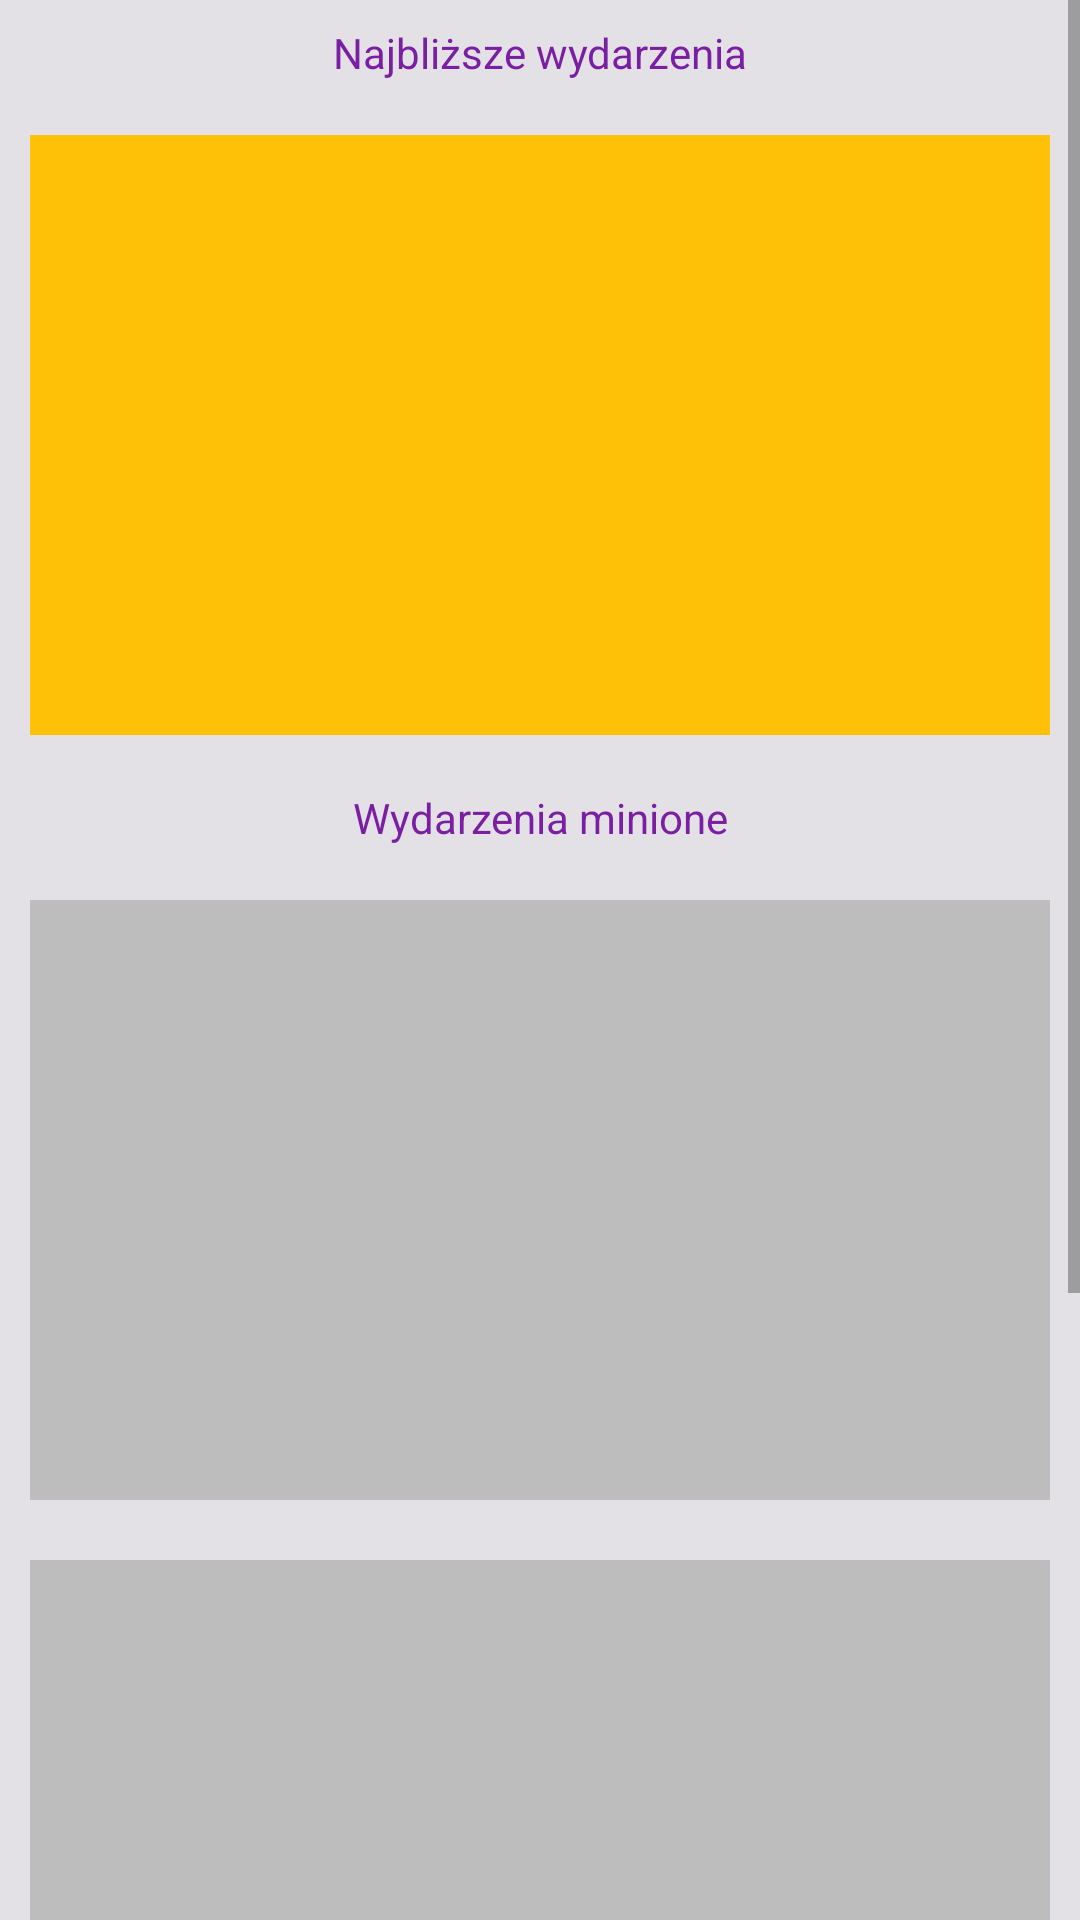

This screen was rendered from an Android layout file. Write that file and the resources it references.
<!-- AndroidManifest.xml: activity theme AppTheme1 -->
<!-- res/layout/activity_wydarzenia.xml -->
<?xml version="1.0" encoding="utf-8"?>
<LinearLayout xmlns:android="http://schemas.android.com/apk/res/android"
    xmlns:app="http://schemas.android.com/apk/res-auto"
    xmlns:tools="http://schemas.android.com/tools"
    android:layout_width="match_parent"
    android:layout_height="match_parent"
    android:background="#e3e1e6"
    tools:context="co.gostyn.karson.bikinibeachbar.WydarzeniaActivity">

    <ScrollView
        android:layout_width="match_parent"
        android:layout_height="match_parent">

        <LinearLayout
            android:layout_width="match_parent"
            android:layout_height="match_parent"
            android:orientation="vertical">

            <TextView
                android:layout_width="match_parent"
                android:layout_height="wrap_content"
                android:layout_margin="8dp"
                android:gravity="center_horizontal"
                android:text="Najbliższe wydarzenia"
                android:textColor="@color/colorPrimaryDark"
                android:textSize="14sp"
                tools:layout_editor_absoluteX="8dp"
                tools:layout_editor_absoluteY="0dp" />

            <ImageView
                android:layout_width="match_parent"
                android:layout_height="200dp"
                android:layout_margin="10dp"
                android:background="@color/colorAccent"
                tools:layout_editor_absoluteX="0dp"
                tools:layout_editor_absoluteY="0dp" />

            <TextView
                android:layout_width="match_parent"
                android:layout_height="wrap_content"
                android:layout_margin="8dp"
                android:gravity="center_horizontal"
                android:text="Wydarzenia minione"
                android:textColor="@color/colorPrimaryDark"
                android:textSize="14sp"
                tools:layout_editor_absoluteX="8dp"
                tools:layout_editor_absoluteY="0dp" />

            <ImageView
                android:layout_width="match_parent"
                android:layout_height="200dp"
                android:layout_margin="10dp"
                android:background="@color/divider"
                tools:layout_editor_absoluteX="0dp"
                tools:layout_editor_absoluteY="0dp" />

            <ImageView
                android:layout_width="match_parent"
                android:layout_height="200dp"
                android:layout_margin="10dp"
                android:background="@color/divider"
                tools:layout_editor_absoluteX="0dp"
                tools:layout_editor_absoluteY="0dp" />

            <ImageView
                android:layout_width="match_parent"
                android:layout_height="200dp"
                android:layout_margin="10dp"
                android:background="@color/divider"
                tools:layout_editor_absoluteX="0dp"
                tools:layout_editor_absoluteY="0dp" />


        </LinearLayout>
    </ScrollView>
</LinearLayout>
<!-- resources referenced by this layout -->
<resources>
  <color name="colorAccent">#FFC107</color>
  <color name="colorPrimaryDark">#7B1FA2</color>
  <color name="divider">#BDBDBD</color>
  <style name="AppTheme1" parent="Theme.AppCompat.Light">
          
          <item name="colorPrimary">@color/colorPrimaryDark</item>
          <item name="colorPrimaryDark">@color/colorPrimaryDark</item>
          <item name="colorAccent">@color/colorAccent</item>
          <item name="android:textColorPrimary">@android:color/white</item>
      </style>
</resources>
